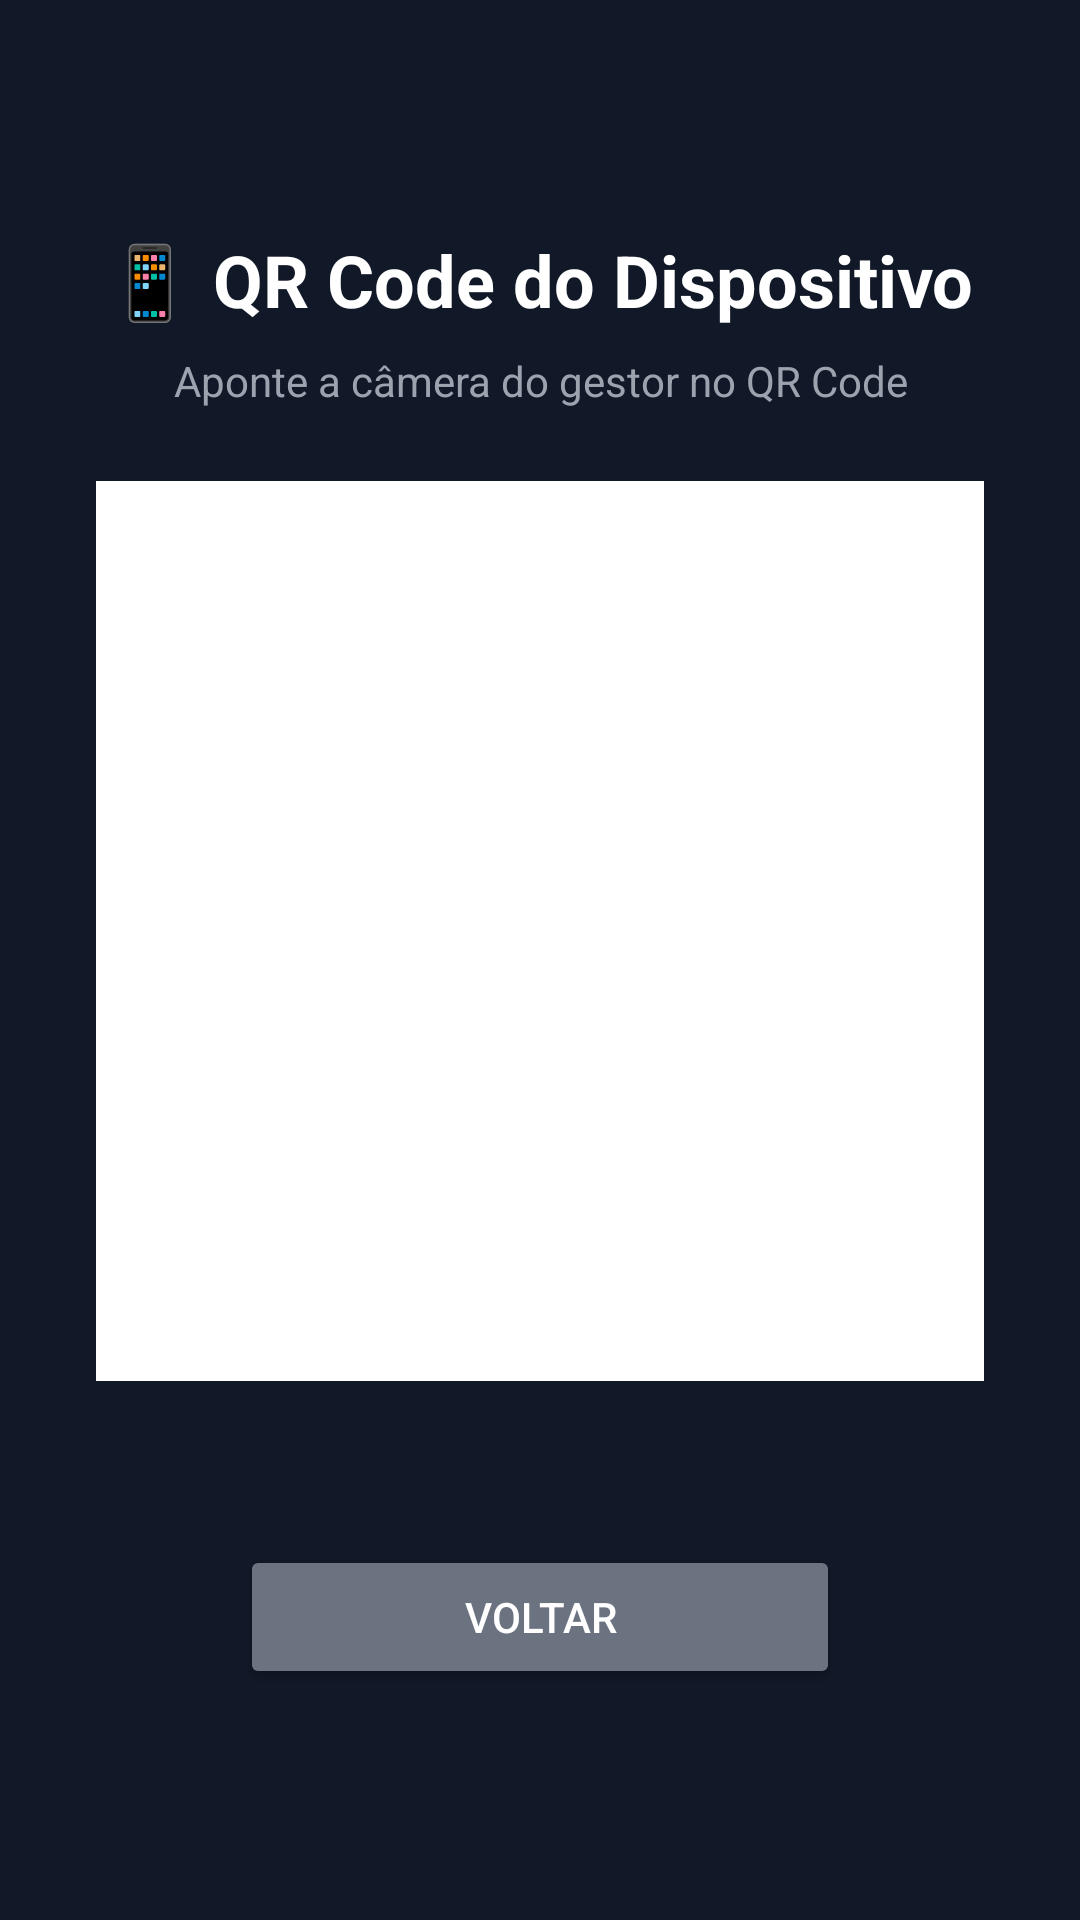

The Android layout XML behind this screen, and the referenced resources:
<!-- AndroidManifest.xml: activity theme Theme.ByeMidias -->
<!-- res/layout/activity_qr_device.xml -->
<?xml version="1.0" encoding="utf-8"?>
<LinearLayout xmlns:android="http://schemas.android.com/apk/res/android"
    android:layout_width="match_parent"
    android:layout_height="match_parent"
    android:orientation="vertical"
    android:background="#111827"
    android:gravity="center"
    android:padding="32dp">

    <TextView
        android:layout_width="wrap_content"
        android:layout_height="wrap_content"
        android:text="📱 QR Code do Dispositivo"
        android:textColor="#FFFFFF"
        android:textSize="24sp"
        android:textStyle="bold"
        android:layout_marginBottom="8dp" />

    <TextView
        android:layout_width="wrap_content"
        android:layout_height="wrap_content"
        android:text="Aponte a câmera do gestor no QR Code"
        android:textColor="#9CA3AF"
        android:textSize="14sp"
        android:textAlignment="center"
        android:layout_marginBottom="24dp" />

    <FrameLayout
        android:layout_width="300dp"
        android:layout_height="300dp"
        android:background="#FFFFFF"
        android:padding="16dp"
        android:layout_marginBottom="16dp">

        <ImageView
            android:id="@+id/qrImageView"
            android:layout_width="match_parent"
            android:layout_height="match_parent"
            android:scaleType="fitCenter" />
    </FrameLayout>

    <TextView
        android:id="@+id/qrDeviceIdText"
        android:layout_width="wrap_content"
        android:layout_height="wrap_content"
        android:textColor="#9CA3AF"
        android:textSize="11sp"
        android:fontFamily="monospace"
        android:textAlignment="center"
        android:layout_marginBottom="24dp" />

    <Button
        android:id="@+id/qrBackBtn"
        android:layout_width="200dp"
        android:layout_height="48dp"
        android:text="VOLTAR"
        android:textColor="#FFFFFF"
        android:backgroundTint="#6B7280" />

</LinearLayout>
<!-- resources referenced by this layout -->
<resources>
  <style name="Theme.ByeMidias" parent="android:Theme.Material.NoActionBar">
          <item name="android:colorPrimary">#000000</item>
          <item name="android:colorPrimaryDark">#000000</item>
          <item name="android:colorAccent">#F77B1A</item>
          <item name="android:windowBackground">#000000</item>
          <item name="android:colorBackground">#000000</item>
      </style>
</resources>
